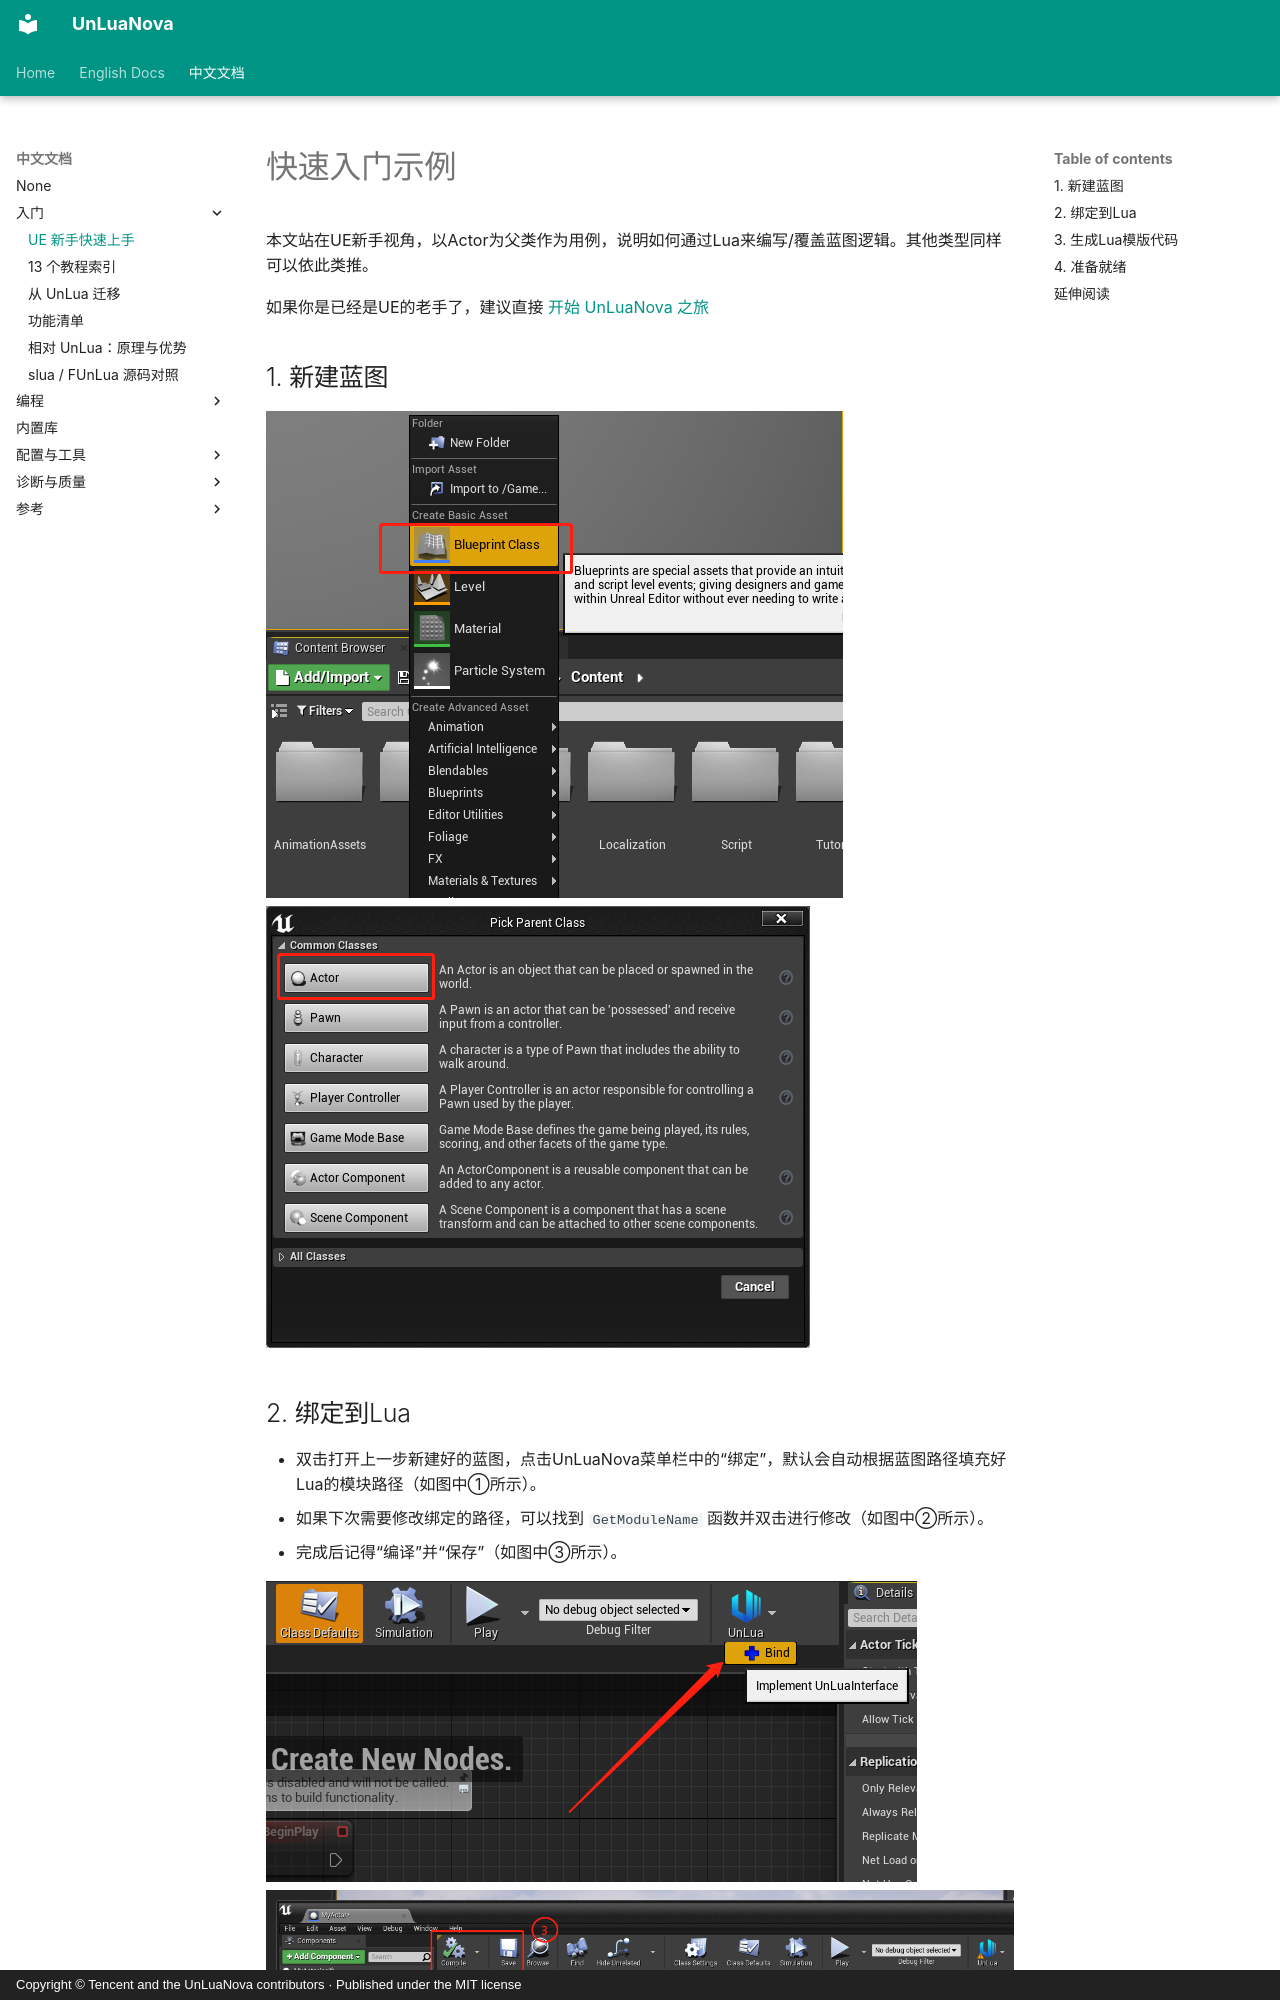

repository: HUSTJJD/UnLuaNova · page: CN/Quickstart_For_UE_Newbie/index.html · generator: mkdocs · copyright: Copyright © Tencent and the UnLuaNova contributors · Published under the MIT license

---
title: "UE 新手快速上手"
description: "跟着截图走一遍：新建蓝图、绑定 Lua、生成模板、开写"
---

# 快速入门示例

本文站在UE新手视角，以Actor为父类作为用例，说明如何通过Lua来编写/覆盖蓝图逻辑。其他类型同样可以依此类推。

如果你是已经是UE的老手了，建议直接 [开始 UnLuaNova 之旅](https://github.com/HUSTJJD/UnLuaNova#快速开始)

## 1. 新建蓝图
![新建蓝图1](../Images/create_new_actor_bp_1.png)
![新建蓝图2](../Images/create_new_actor_bp_2.png)

## 2. 绑定到Lua
- 双击打开上一步新建好的蓝图，点击UnLuaNova菜单栏中的“绑定”，默认会自动根据蓝图路径填充好Lua的模块路径（如图中①所示）。
- 如果下次需要修改绑定的路径，可以找到 `GetModuleName` 函数并双击进行修改（如图中②所示）。
- 完成后记得“编译”并“保存”（如图中③所示）。

![绑定Lua1](../Images/bind_to_lua_1.png)
![绑定Lua2](../Images/bind_to_lua_2.png)
